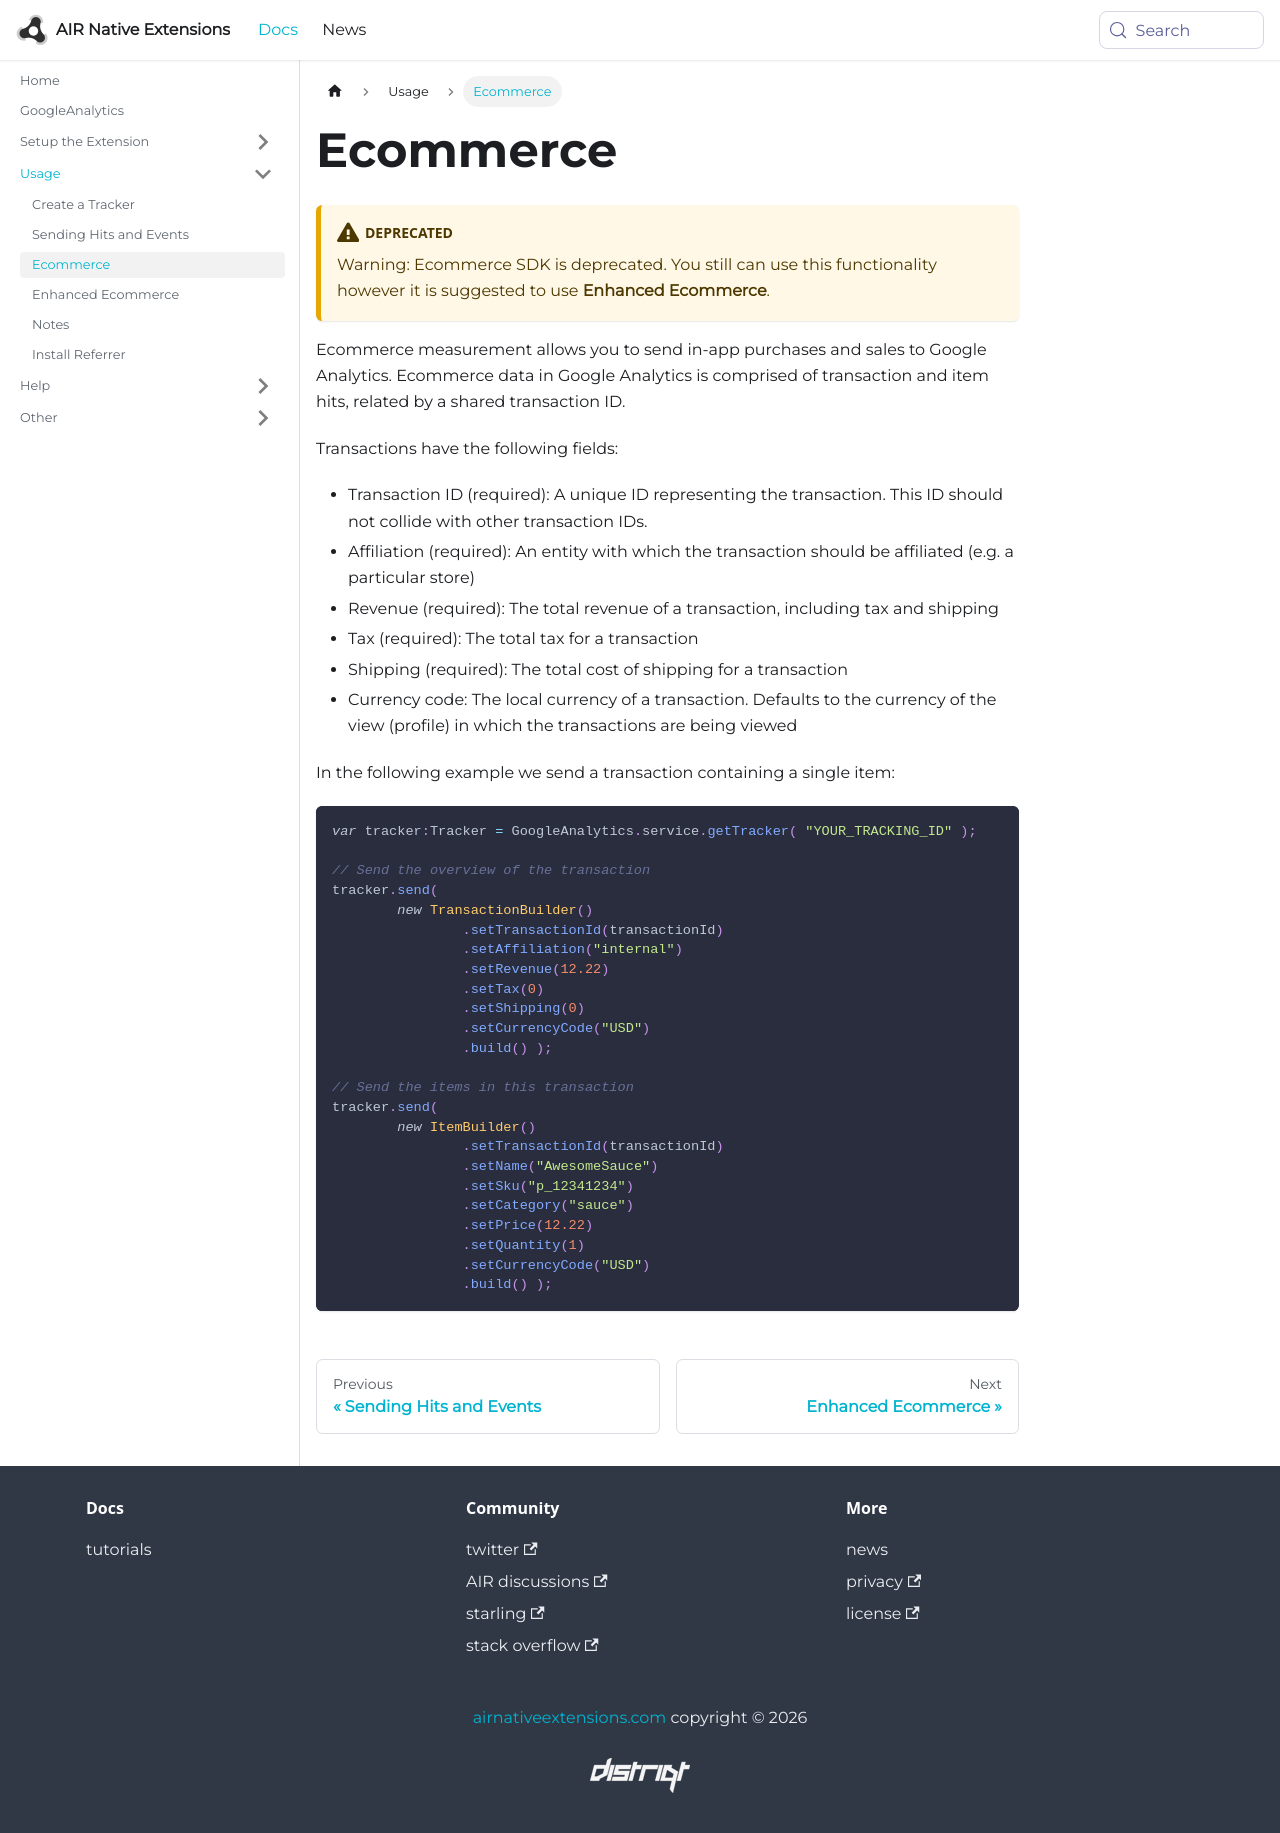

repository: airnativeextensions/nativeextensions-documentation · page: docs/googleanalytics/ecommerce/index.html · generator: docusaurus

---
title: Ecommerce
sidebar_label: Ecommerce
---


:::warning Deprecated
Warning: Ecommerce SDK is deprecated. You still can use this functionality however it is suggested to use **Enhanced Ecommerce**.
::: 

Ecommerce measurement allows you to send in-app purchases and sales to Google Analytics. 
Ecommerce data in Google Analytics is comprised of transaction and item hits, related 
by a shared transaction ID.

Transactions have the following fields:

- Transaction ID (required): A unique ID representing the transaction. This ID should not collide with other transaction IDs.
- Affiliation (required): An entity with which the transaction should be affiliated (e.g. a particular store)
- Revenue (required): The total revenue of a transaction, including tax and shipping
- Tax (required): The total tax for a transaction
- Shipping (required): The total cost of shipping for a transaction
- Currency code: The local currency of a transaction. Defaults to the currency of the view (profile) in which the transactions are being viewed

In the following example we send a transaction containing a single item:

```actionscript
var tracker:Tracker = GoogleAnalytics.service.getTracker( "YOUR_TRACKING_ID" );

// Send the overview of the transaction
tracker.send(
	new TransactionBuilder()
		.setTransactionId(transactionId)
		.setAffiliation("internal")
		.setRevenue(12.22)
		.setTax(0)
		.setShipping(0)
		.setCurrencyCode("USD")
		.build() );
		
// Send the items in this transaction
tracker.send( 
	new ItemBuilder()
		.setTransactionId(transactionId)
		.setName("AwesomeSauce")
		.setSku("p_12341234")
		.setCategory("sauce")
		.setPrice(12.22)
		.setQuantity(1)
		.setCurrencyCode("USD")
		.build() );
```
